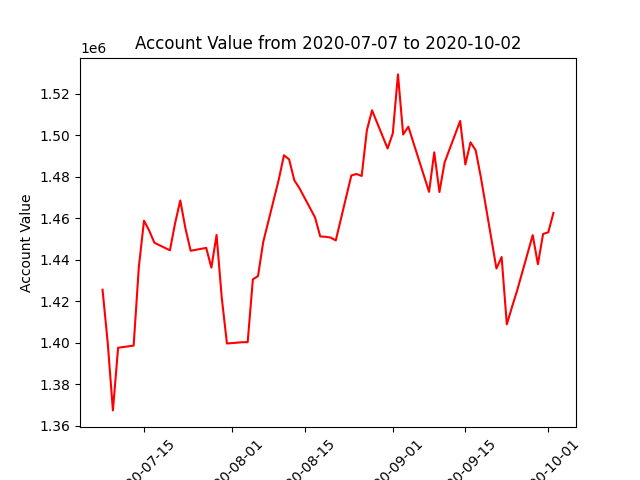

The file beside this chart, header and first rows:
datadate, account_value
20200707, 1425590
20200708, 1399946
20200709, 1367378
20200710, 1397581
20200713, 1398638
20200714, 1436479
20200715, 1458897
20200716, 1454096
20200717, 1448244
20200720, 1444595
20200721, 1457686
20200722, 1468634
20200723, 1455077
20200724, 1444375
20200727, 1445759
20200728, 1436244
20200729, 1452014
20200730, 1421723
20200731, 1399650
20200803, 1400262
20200804, 1400273
20200805, 1430558
20200806, 1432199
20200807, 1448585
20200810, 1478697
20200811, 1490436
20200812, 1488445
20200813, 1478374
20200814, 1474490
20200817, 1460460
20200818, 1451299
20200819, 1451122
20200820, 1450753
20200821, 1449352
20200824, 1480702
20200825, 1481404
20200826, 1480466
20200827, 1502483
20200828, 1512110
20200831, 1493710
20200901, 1500984
20200902, 1529443
20200903, 1500439
20200904, 1504218
20200908, 1472787
20200909, 1491843
20200910, 1472704
20200911, 1487013
20200914, 1506989
20200915, 1485977
20200916, 1496690
20200917, 1492756
20200918, 1479726
20200921, 1435793
20200922, 1441344
20200923, 1408880
20200924, 1417240
20200925, 1425272
20200928, 1451924
20200929, 1437866
... 3 more rows
